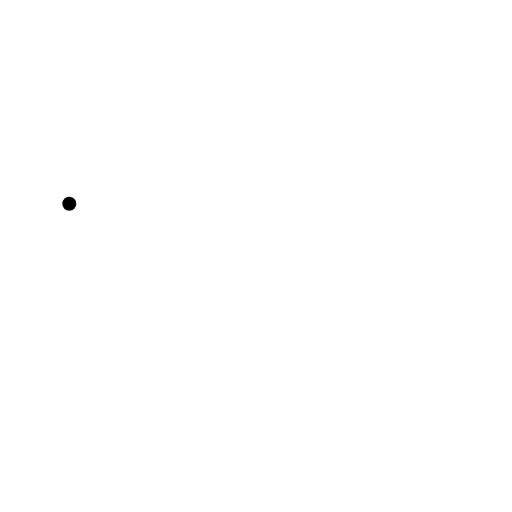
t = 0.00 s
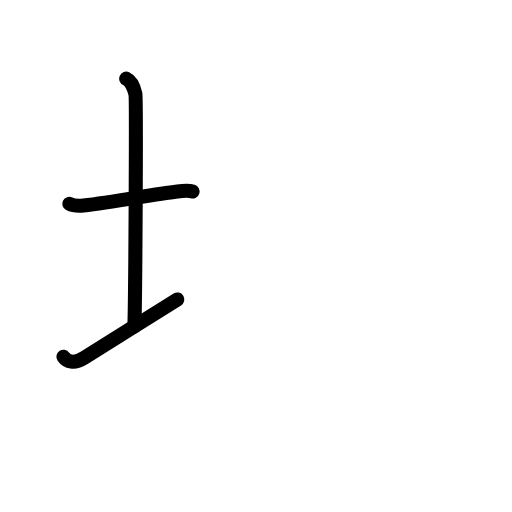
t = 2.60 s
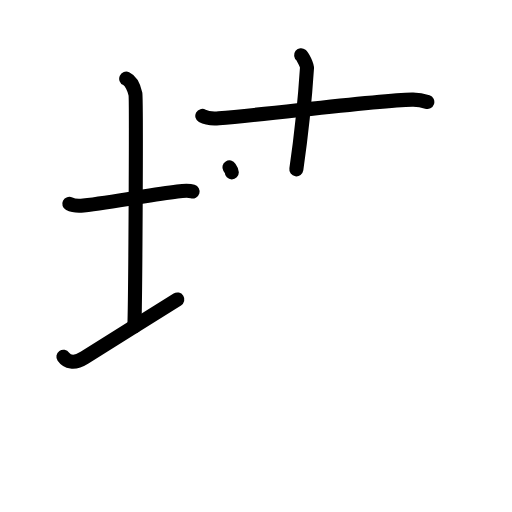
t = 5.20 s
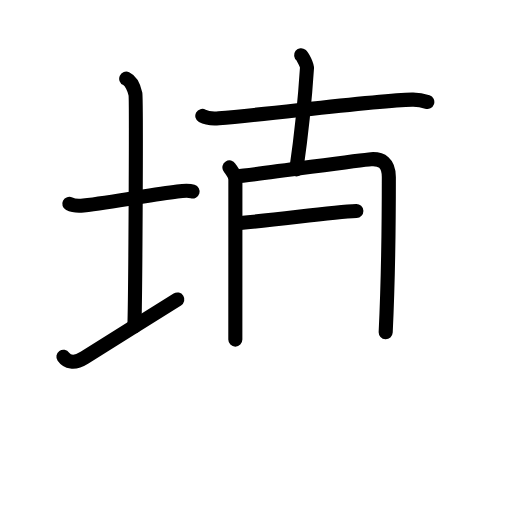
t = 7.80 s
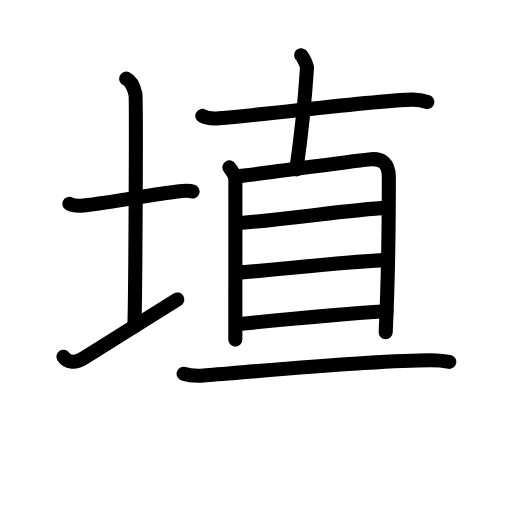
t = 10.40 s
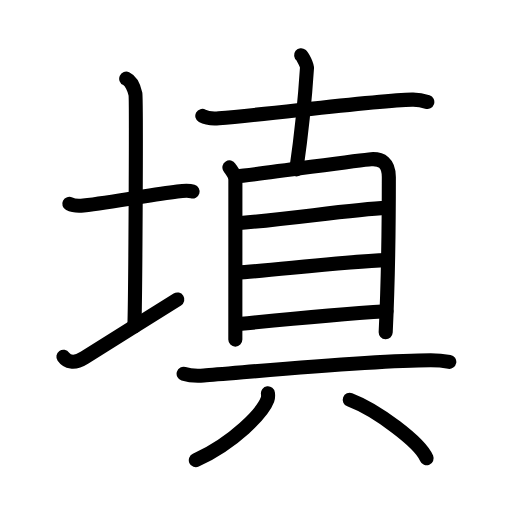
t = 13.00 s

The animated SVG that drew these frames (rendered in a browser with its animation timeline set to each time). Animation: 38 SMIL elements (animate=38); one cycle of 13.00 s.

<?xml version="1.0" encoding="UTF-8"?>
<!--
AniKanjiVG is licensed by CC-BY-SA Paul C. Sommerhoff (https://bitbucket.org/sommerhoff/anikanjivg).
AniKanjiVG uses KanjiVG which is licensed by CC-BY-SA Ulrich Apel (http://kanjivg.tagaini.net).
See also http://creativecommons.org/licenses/by-sa/3.0/
-->
<svg xmlns:kvg='http://kanjivg.tagaini.net' xmlns='http://www.w3.org/2000/svg' width='109' height='109' viewBox='0 0 109 109' style='fill:none;stroke:#000000;stroke-width:3;stroke-linecap:round;stroke-linejoin:round;' id="kvg:kanji_0586b"><g id="kvg:0586b" kvg:element="填"><g id="kvg:0586b-g1" kvg:element="土" kvg:variant="true" kvg:position="left" kvg:radical="general"><path id="kvg:0586b-s1" kvg:type="㇐" d="M14.75,43.39c0.76,0.38,2.24,0.44,3,0.36c6.75-0.75,14.65-2.39,20-3c1.25-0.14,2.62-0.18,3.25,0.01"><animate attributeName="d" begin="0.0s" dur="0.3333333333333333s" from="M14.75,43.39C14.75,43.39,14.75,43.39,14.75,43.39" to="M14.75,43.39c0.76,0.38,2.24,0.44,3,0.36" />
<animate attributeName="d" begin="0.3333333333333333s" dur="0.3333333333333333s" from="M14.75,43.39c0.76,0.38,2.24,0.44,3,0.36c0,0,0,0,0,0,0" to="M14.75,43.39c0.76,0.38,2.24,0.44,3,0.36c6.75-0.75,14.65-2.39,20-3" />
<animate attributeName="d" begin="0.6666666666666666s" dur="0.3333333333333333s" from="M14.75,43.39c0.76,0.38,2.24,0.44,3,0.36c6.75-0.75,14.65-2.39,20-3c0,0,0,0,0,0,0" to="M14.75,43.39c0.76,0.38,2.24,0.44,3,0.36c6.75-0.75,14.65-2.39,20-3c1.25-0.14,2.62-0.18,3.25,0.01" />
</path>
<path id="kvg:0586b-s2" kvg:type="㇑a" d="M26.87,16.75c1.09,0.5,1.74,2.25,1.96,3.25c0.22,1,0,43.25-0.22,49.5"><animate attributeName="d" begin="1.0s" dur="0.5s" from="M26.87,16.75C26.87,16.75,26.87,16.75,26.87,16.75" to="M26.87,16.75c1.09,0.5,1.74,2.25,1.96,3.25" />
<animate attributeName="d" begin="1.5s" dur="0.5s" from="M26.87,16.75c1.09,0.5,1.74,2.25,1.96,3.25c0,0,0,0,0,0,0" to="M26.87,16.75c1.09,0.5,1.74,2.25,1.96,3.25c0.22,1,0,43.25-0.22,49.5" />
<animate attributeName="d" begin="0s" dur="1.0s" from="M-100,-100" to="M-100,-100" />
</path>
<path id="kvg:0586b-s3" kvg:type="㇀/㇐" d="M13.5,75.94c0.74,1.06,2.23,1.63,4.45,0.23c6.18-3.9,13.61-8.52,19.8-12.42"><animate attributeName="d" begin="2.0s" dur="0.5s" from="M13.5,75.94C13.5,75.94,13.5,75.94,13.5,75.94" to="M13.5,75.94c0.74,1.06,2.23,1.63,4.45,0.23" />
<animate attributeName="d" begin="2.5s" dur="0.5s" from="M13.5,75.94c0.74,1.06,2.23,1.63,4.45,0.23c0,0,0,0,0,0,0" to="M13.5,75.94c0.74,1.06,2.23,1.63,4.45,0.23c6.18-3.9,13.61-8.52,19.8-12.42" />
<animate attributeName="d" begin="0s" dur="2.0s" from="M-100,-100" to="M-100,-100" />
</path>
</g>
<g id="kvg:0586b-g2" kvg:element="真" kvg:position="right"><g id="kvg:0586b-g3" kvg:element="十" kvg:position="top"><path id="kvg:0586b-s4" kvg:type="㇐" d="M43.07,24.68c0.92,0.51,2.61,0.59,3.53,0.51c11.4-0.94,33.07-3.78,41.14-3.98c1.54-0.04,2.46,0.24,3.23,0.5"><animate attributeName="d" begin="3.0s" dur="0.3333333333333333s" from="M43.07,24.68C43.07,24.68,43.07,24.68,43.07,24.68" to="M43.07,24.68c0.92,0.51,2.61,0.59,3.53,0.51" />
<animate attributeName="d" begin="3.3333333333333335s" dur="0.3333333333333333s" from="M43.07,24.68c0.92,0.51,2.61,0.59,3.53,0.51c0,0,0,0,0,0,0" to="M43.07,24.68c0.92,0.51,2.61,0.59,3.53,0.51c11.4-0.94,33.07-3.78,41.14-3.98" />
<animate attributeName="d" begin="3.6666666666666665s" dur="0.3333333333333333s" from="M43.07,24.68c0.92,0.51,2.61,0.59,3.53,0.51c11.4-0.94,33.07-3.78,41.14-3.98c0,0,0,0,0,0,0" to="M43.07,24.68c0.92,0.51,2.61,0.59,3.53,0.51c11.4-0.94,33.07-3.78,41.14-3.98c1.54-0.04,2.46,0.24,3.23,0.5" />
<animate attributeName="d" begin="0s" dur="3.0s" from="M-100,-100" to="M-100,-100" />
</path>
<path id="kvg:0586b-s5" kvg:type="㇑" d="M64.11,11.75c0.37,0.29,1.28,2.17,1.24,2.75C65,20,64.5,26.25,63.09,36.05"><animate attributeName="d" begin="4.0s" dur="0.5s" from="M64.11,11.75C64.11,11.75,64.11,11.75,64.11,11.75" to="M64.11,11.75c0.37,0.29,1.28,2.17,1.24,2.75" />
<animate attributeName="d" begin="4.5s" dur="0.5s" from="M64.11,11.75c0.37,0.29,1.28,2.17,1.24,2.75c0,0,0,0,0,0,0" to="M64.11,11.75c0.37,0.29,1.28,2.17,1.24,2.75C65,20,64.5,26.25,63.09,36.05" />
<animate attributeName="d" begin="0s" dur="4.0s" from="M-100,-100" to="M-100,-100" />
</path>
</g>
<g id="kvg:0586b-g4" kvg:element="具" kvg:position="bottom"><g id="kvg:0586b-g5" kvg:element="目" kvg:position="top"><path id="kvg:0586b-s6" kvg:type="㇑" d="M48.84,35.64c0.4,0.65,1.27,1.5,1.27,2.64c0,9.22-0.01,33.45-0.01,34.02"><animate attributeName="d" begin="5.0s" dur="0.5s" from="M48.84,35.64C48.84,35.64,48.84,35.64,48.84,35.64" to="M48.84,35.64c0.4,0.65,1.27,1.5,1.27,2.64" />
<animate attributeName="d" begin="5.5s" dur="0.5s" from="M48.84,35.64c0.4,0.65,1.27,1.5,1.27,2.64c0,0,0,0,0,0,0" to="M48.84,35.64c0.4,0.65,1.27,1.5,1.27,2.64c0,9.22-0.01,33.45-0.01,34.02" />
<animate attributeName="d" begin="0s" dur="5.0s" from="M-100,-100" to="M-100,-100" />
</path>
<path id="kvg:0586b-s7" kvg:type="㇕a" d="M50.47,37.5c2.93-0.14,25.85-3.44,28.52-3.61c2.22-0.14,3.78,0.74,3.79,3.8c0,4.97-0.02,19.57-0.67,33.03"><animate attributeName="d" begin="6.0s" dur="0.3333333333333333s" from="M50.47,37.5C50.47,37.5,50.47,37.5,50.47,37.5" to="M50.47,37.5c2.93-0.14,25.85-3.44,28.52-3.61" />
<animate attributeName="d" begin="6.333333333333333s" dur="0.3333333333333333s" from="M50.47,37.5c2.93-0.14,25.85-3.44,28.52-3.61c0,0,0,0,0,0,0" to="M50.47,37.5c2.93-0.14,25.85-3.44,28.52-3.61c2.22-0.14,3.78,0.74,3.79,3.8" />
<animate attributeName="d" begin="6.666666666666667s" dur="0.3333333333333333s" from="M50.47,37.5c2.93-0.14,25.85-3.44,28.52-3.61c2.22-0.14,3.78,0.74,3.79,3.8c0,0,0,0,0,0,0" to="M50.47,37.5c2.93-0.14,25.85-3.44,28.52-3.61c2.22-0.14,3.78,0.74,3.79,3.8c0,4.97-0.02,19.57-0.67,33.03" />
<animate attributeName="d" begin="0s" dur="6.0s" from="M-100,-100" to="M-100,-100" />
</path>
<path id="kvg:0586b-s8" kvg:type="㇐a" d="M50.33,47.53c10.67-0.81,24.84-2.99,31.92-3.27"><animate attributeName="d" begin="7.0s" dur="1.0s" from="M50.33,47.53C50.33,47.53,50.33,47.53,50.33,47.53" to="M50.33,47.53c10.67-0.81,24.84-2.99,31.92-3.27" />
<animate attributeName="d" begin="0s" dur="7.0s" from="M-100,-100" to="M-100,-100" />
</path>
<path id="kvg:0586b-s9" kvg:type="㇐a" d="M50.28,58.06c7.75-0.48,22.65-2.37,32.22-2.68"><animate attributeName="d" begin="8.0s" dur="1.0s" from="M50.28,58.06C50.28,58.06,50.28,58.06,50.28,58.06" to="M50.28,58.06c7.75-0.48,22.65-2.37,32.22-2.68" />
<animate attributeName="d" begin="0s" dur="8.0s" from="M-100,-100" to="M-100,-100" />
</path>
<path id="kvg:0586b-s10" kvg:type="㇐a" d="M50.8,68.99c11.54-1.17,21.93-2.14,31.47-2.73"><animate attributeName="d" begin="9.0s" dur="1.0s" from="M50.8,68.99C50.8,68.99,50.8,68.99,50.8,68.99" to="M50.8,68.99c11.54-1.17,21.93-2.14,31.47-2.73" />
<animate attributeName="d" begin="0s" dur="9.0s" from="M-100,-100" to="M-100,-100" />
</path>
</g>
<g id="kvg:0586b-g6" kvg:position="bottom"><path id="kvg:0586b-s11" kvg:type="㇐" d="M39.09,79.58c1.12,0.35,3.18,0.43,4.3,0.35c6.97-0.48,35.63-3.25,48.33-3.24c1.87,0,2.99,0.17,3.93,0.34"><animate attributeName="d" begin="10.0s" dur="0.3333333333333333s" from="M39.09,79.58C39.09,79.58,39.09,79.58,39.09,79.58" to="M39.09,79.58c1.12,0.35,3.18,0.43,4.3,0.35" />
<animate attributeName="d" begin="10.333333333333334s" dur="0.3333333333333333s" from="M39.09,79.58c1.12,0.35,3.18,0.43,4.3,0.35c0,0,0,0,0,0,0" to="M39.09,79.58c1.12,0.35,3.18,0.43,4.3,0.35c6.97-0.48,35.63-3.25,48.33-3.24" />
<animate attributeName="d" begin="10.666666666666666s" dur="0.3333333333333333s" from="M39.09,79.58c1.12,0.35,3.18,0.43,4.3,0.35c6.97-0.48,35.63-3.25,48.33-3.24c0,0,0,0,0,0,0" to="M39.09,79.58c1.12,0.35,3.18,0.43,4.3,0.35c6.97-0.48,35.63-3.25,48.33-3.24c1.87,0,2.99,0.17,3.93,0.34" />
<animate attributeName="d" begin="0s" dur="10.0s" from="M-100,-100" to="M-100,-100" />
</path>
<g id="kvg:0586b-g7" kvg:element="八"><path id="kvg:0586b-s12" kvg:type="㇒" d="M57.04,83.72c0.04,0.34,0.09,0.87-0.09,1.35c-1.05,2.84-7.04,9.08-15.26,12.9"><animate attributeName="d" begin="11.0s" dur="0.5s" from="M57.04,83.72C57.04,83.72,57.04,83.72,57.04,83.72" to="M57.04,83.72c0.04,0.34,0.09,0.87-0.09,1.35" />
<animate attributeName="d" begin="11.5s" dur="0.5s" from="M57.04,83.72c0.04,0.34,0.09,0.87-0.09,1.35c0,0,0,0,0,0,0" to="M57.04,83.72c0.04,0.34,0.09,0.87-0.09,1.35c-1.05,2.84-7.04,9.08-15.26,12.9" />
<animate attributeName="d" begin="0s" dur="11.0s" from="M-100,-100" to="M-100,-100" />
</path>
<path id="kvg:0586b-s13" kvg:type="㇏" d="M74.46,85.11c5.77,2.2,14.92,9.03,16.36,12.45"><animate attributeName="d" begin="12.0s" dur="1.0s" from="M74.46,85.11C74.46,85.11,74.46,85.11,74.46,85.11" to="M74.46,85.11c5.77,2.2,14.92,9.03,16.36,12.45" />
<animate attributeName="d" begin="0s" dur="12.0s" from="M-100,-100" to="M-100,-100" />
</path>
</g>
</g>
</g>
</g>
</g>
</svg>
